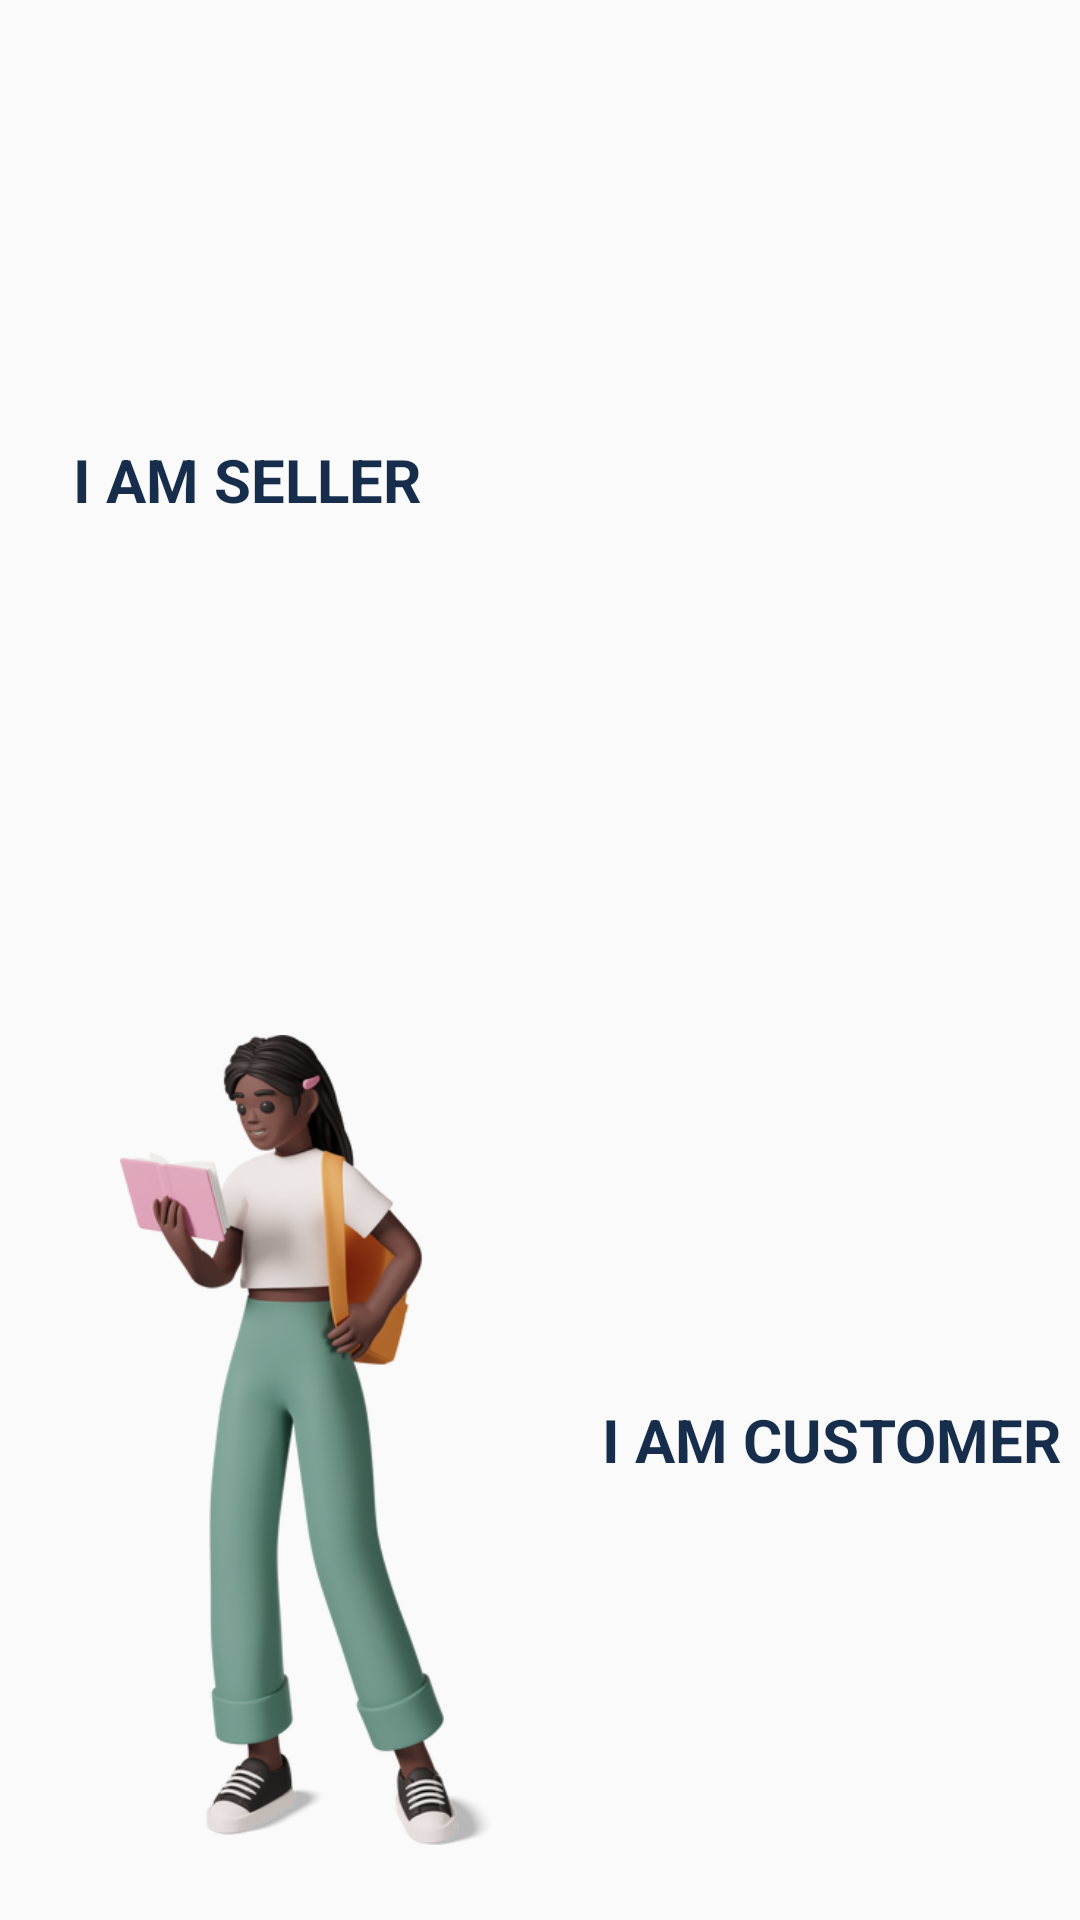

This screen was rendered from an Android layout file. Write that file and the resources it references.
<!-- AndroidManifest.xml: application theme AppTheme -->
<!-- res/layout/activity_main_screen.xml -->
<?xml version="1.0" encoding="utf-8"?>
<RelativeLayout xmlns:android="http://schemas.android.com/apk/res/android"
    xmlns:app="http://schemas.android.com/apk/res-auto"
    xmlns:tools="http://schemas.android.com/tools"
    android:layout_width="match_parent"
    android:layout_height="match_parent"
    tools:context=".common.MainScreenActivity">

    <LinearLayout
        android:layout_width="match_parent"
        android:layout_height="match_parent"
        android:orientation="vertical"
        android:weightSum="2">

        <RelativeLayout
            android:id="@+id/rl_seller"
            android:layout_weight="1"
            android:padding="5dp"
            android:layout_width="match_parent"
            android:layout_height="0dp">

            <LinearLayout
                android:background="@color/wateryblue"
                android:layout_width="match_parent"
                android:layout_height="wrap_content"
                android:orientation="horizontal"
                android:weightSum="2">

                <RelativeLayout
                    android:gravity="center"
                    android:layout_weight="1"
                    android:layout_width="0dp"
                    android:layout_height="match_parent">

                    <TextView
                        android:id="@+id/tv_seller"
                        android:text="I AM SELLER"
                        android:textColor="@color/darkBlue"
                        android:textStyle="bold"
                        android:textSize="20dp"
                        android:layout_width="wrap_content"
                        android:layout_height="wrap_content">

                    </TextView>

                </RelativeLayout>

                <RelativeLayout
                    android:layout_weight="1"
                    android:layout_width="0dp"
                    android:layout_margin="20dp"
                    android:layout_height="match_parent">

                    <ImageView
                        android:src="@drawable/book_seller"
                        android:layout_width="match_parent"
                        android:layout_height="match_parent">

                    </ImageView>

                </RelativeLayout>

            </LinearLayout>

        </RelativeLayout>

        <RelativeLayout
            android:id="@+id/rl_customer"
            android:layout_weight="1"
            android:padding="5dp"
            android:layout_width="match_parent"
            android:layout_height="0dp">

            <LinearLayout
                android:background="@color/wateryblue"
                android:layout_width="match_parent"
                android:layout_height="wrap_content"
                android:orientation="horizontal"
                android:weightSum="2">

                <RelativeLayout
                    android:layout_weight="1"
                    android:layout_width="0dp"
                    android:layout_margin="20dp"
                    android:layout_height="match_parent">

                    <ImageView
                        android:src="@drawable/book_reader"
                        android:layout_width="match_parent"
                        android:layout_height="match_parent">

                    </ImageView>

                </RelativeLayout>

                <RelativeLayout
                    android:gravity="center"
                    android:layout_weight="1"
                    android:layout_width="0dp"
                    android:layout_height="match_parent">

                    <TextView
                        android:id="@+id/tv_customer"
                        android:text="I AM CUSTOMER"
                        android:textColor="@color/darkBlue"
                        android:textStyle="bold"
                        android:textSize="20dp"
                        android:layout_width="wrap_content"
                        android:layout_height="wrap_content">

                    </TextView>

                </RelativeLayout>

            </LinearLayout>

        </RelativeLayout>


    </LinearLayout>

</RelativeLayout>
<!-- resources referenced by this layout -->
<resources>
  <color name="darkBlue">#162e4c</color>
  <!-- drawable book_reader: png bitmap (drawable, 115607 bytes) -->
  <style name="AppTheme" parent="Theme.AppCompat.Light.DarkActionBar">
          
          <item name="colorPrimary">@color/dirtyblue</item>
          <item name="colorPrimaryDark">@color/dirtyblue</item>
          <item name="colorAccent">@color/dirtyblue</item>
      </style>
  <color name="dirtyblue">#0C4C8A</color>
</resources>
